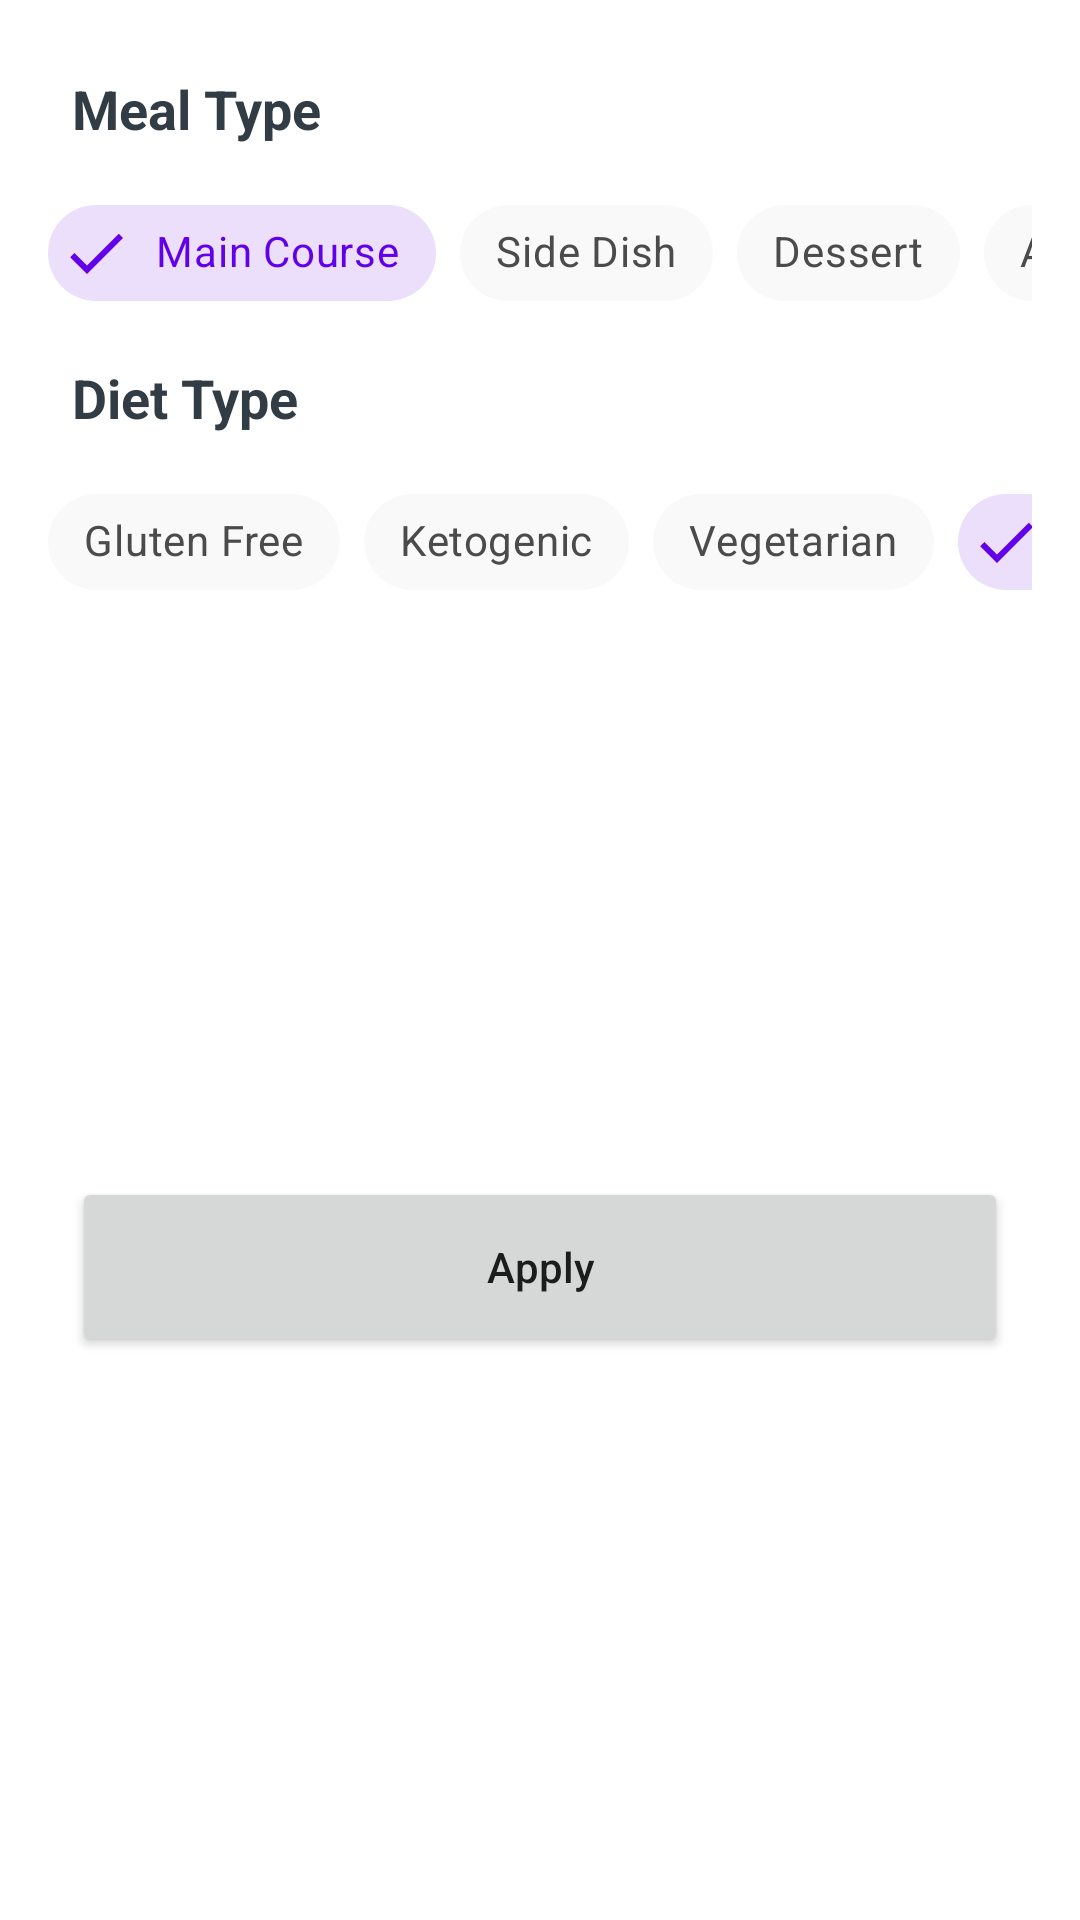

Layout XML and referenced resources for this Android screen:
<!-- AndroidManifest.xml: application theme Theme.RecipeApp -->
<!-- res/layout/bottom_sheet_recipes.xml -->
<?xml version="1.0" encoding="utf-8"?>
<androidx.constraintlayout.widget.ConstraintLayout xmlns:android="http://schemas.android.com/apk/res/android"
    xmlns:app="http://schemas.android.com/apk/res-auto"
    xmlns:tools="http://schemas.android.com/tools"
    android:layout_width="match_parent"
    android:layout_height="wrap_content"
    android:background="@color/white"
    tools:context=".ui.main.RecipesBottomSheet">

    <TextView
        android:id="@+id/tv_meal_type"
        android:layout_width="wrap_content"
        android:layout_height="wrap_content"
        android:layout_marginStart="24dp"
        android:layout_marginTop="24dp"
        android:text="@string/meal_type"
        android:textColor="@color/dark"
        android:textSize="18sp"
        android:textStyle="bold"
        app:layout_constraintStart_toStartOf="parent"
        app:layout_constraintTop_toTopOf="parent" />

    <HorizontalScrollView
        android:id="@+id/sv_meal_type"
        android:layout_width="0dp"
        android:layout_height="wrap_content"
        android:layout_marginHorizontal="16dp"
        android:layout_marginTop="12dp"
        android:scrollbars="none"
        app:layout_constraintEnd_toEndOf="parent"
        app:layout_constraintStart_toStartOf="parent"
        app:layout_constraintTop_toBottomOf="@id/tv_meal_type">

        <LinearLayout
            android:layout_width="wrap_content"
            android:layout_height="match_parent"
            android:orientation="horizontal">

            <com.google.android.material.chip.ChipGroup
                android:id="@+id/cg_meal_type"
                android:layout_width="match_parent"
                android:layout_height="match_parent"
                app:checkedChip="@id/chip_main_course"
                app:selectionRequired="true"
                app:singleLine="true"
                app:singleSelection="true">

                <com.google.android.material.chip.Chip
                    android:id="@+id/chip_main_course"
                    style="@style/ChipFilter"
                    android:layout_width="wrap_content"
                    android:layout_height="wrap_content"
                    android:text="@string/main_course" />

                <com.google.android.material.chip.Chip
                    android:id="@+id/chip_side_dish"
                    style="@style/ChipFilter"
                    android:layout_width="wrap_content"
                    android:layout_height="wrap_content"
                    android:text="@string/side_dish" />

                <com.google.android.material.chip.Chip
                    android:id="@+id/chip_dessert"
                    style="@style/ChipFilter"
                    android:layout_width="wrap_content"
                    android:layout_height="wrap_content"
                    android:text="@string/dessert" />

                <com.google.android.material.chip.Chip
                    android:id="@+id/chip_appetizer"
                    style="@style/ChipFilter"
                    android:layout_width="wrap_content"
                    android:layout_height="wrap_content"
                    android:text="@string/appetizer" />

                <com.google.android.material.chip.Chip
                    android:id="@+id/chip_salad"
                    style="@style/ChipFilter"
                    android:layout_width="wrap_content"
                    android:layout_height="wrap_content"
                    android:text="@string/salad" />

                <com.google.android.material.chip.Chip
                    android:id="@+id/chip_bread"
                    style="@style/ChipFilter"
                    android:layout_width="wrap_content"
                    android:layout_height="wrap_content"
                    android:text="@string/bread" />

                <com.google.android.material.chip.Chip
                    android:id="@+id/chip_breakfast"
                    style="@style/ChipFilter"
                    android:layout_width="wrap_content"
                    android:layout_height="wrap_content"
                    android:text="@string/breakfast" />

                <com.google.android.material.chip.Chip
                    android:id="@+id/chip_soup"
                    style="@style/ChipFilter"
                    android:layout_width="wrap_content"
                    android:layout_height="wrap_content"
                    android:text="@string/soup" />

                <com.google.android.material.chip.Chip
                    android:id="@+id/chip_beverage"
                    style="@style/ChipFilter"
                    android:layout_width="wrap_content"
                    android:layout_height="wrap_content"
                    android:text="@string/beverage" />

                <com.google.android.material.chip.Chip
                    android:id="@+id/chip_sauce"
                    style="@style/ChipFilter"
                    android:layout_width="wrap_content"
                    android:layout_height="wrap_content"
                    android:text="@string/sauce" />

                <com.google.android.material.chip.Chip
                    android:id="@+id/chip_marinade"
                    style="@style/ChipFilter"
                    android:layout_width="wrap_content"
                    android:layout_height="wrap_content"
                    android:text="@string/marinade" />

                <com.google.android.material.chip.Chip
                    android:id="@+id/chip_finger_food"
                    style="@style/ChipFilter"
                    android:layout_width="wrap_content"
                    android:layout_height="wrap_content"
                    android:text="@string/finger_food" />

                <com.google.android.material.chip.Chip
                    android:id="@+id/chip_snack"
                    style="@style/ChipFilter"
                    android:layout_width="wrap_content"
                    android:layout_height="wrap_content"
                    android:text="@string/snack" />

                <com.google.android.material.chip.Chip
                    android:id="@+id/chip_drink"
                    style="@style/ChipFilter"
                    android:layout_width="wrap_content"
                    android:layout_height="wrap_content"
                    android:text="@string/drink" />
            </com.google.android.material.chip.ChipGroup>
        </LinearLayout>
    </HorizontalScrollView>

    <TextView
        android:id="@+id/tv_diet_type"
        android:layout_width="wrap_content"
        android:layout_height="wrap_content"
        android:layout_marginStart="24dp"
        android:layout_marginTop="12dp"
        android:text="@string/diet_type"
        android:textColor="@color/dark"
        android:textSize="18sp"
        android:textStyle="bold"
        app:layout_constraintStart_toStartOf="parent"
        app:layout_constraintTop_toBottomOf="@id/sv_meal_type" />

    <HorizontalScrollView
        android:id="@+id/sv_diet_type"
        android:layout_width="0dp"
        android:layout_height="wrap_content"
        android:layout_marginHorizontal="16dp"
        android:layout_marginTop="12dp"
        android:scrollbars="none"
        app:layout_constraintEnd_toEndOf="parent"
        app:layout_constraintStart_toStartOf="parent"
        app:layout_constraintTop_toBottomOf="@id/tv_diet_type">

        <LinearLayout
            android:layout_width="wrap_content"
            android:layout_height="match_parent"
            android:orientation="horizontal">

            <com.google.android.material.chip.ChipGroup
                android:id="@+id/cg_diet_type"
                android:layout_width="match_parent"
                android:layout_height="match_parent"
                app:checkedChip="@id/chip_vegan"
                app:selectionRequired="true"
                app:singleLine="true"
                app:singleSelection="true">

                <com.google.android.material.chip.Chip
                    android:id="@+id/chip_gluten_free"
                    style="@style/ChipFilter"
                    android:layout_width="wrap_content"
                    android:layout_height="wrap_content"
                    android:text="@string/gluten_free" />

                <com.google.android.material.chip.Chip
                    android:id="@+id/chip_ketogenic"
                    style="@style/ChipFilter"
                    android:layout_width="wrap_content"
                    android:layout_height="wrap_content"
                    android:text="@string/ketogenic" />

                <com.google.android.material.chip.Chip
                    android:id="@+id/chip_vegetarian"
                    style="@style/ChipFilter"
                    android:layout_width="wrap_content"
                    android:layout_height="wrap_content"
                    android:text="@string/vegetarian" />

                <com.google.android.material.chip.Chip
                    android:id="@+id/chip_vegan"
                    style="@style/ChipFilter"
                    android:layout_width="wrap_content"
                    android:layout_height="wrap_content"
                    android:text="@string/vegan" />

                <com.google.android.material.chip.Chip
                    android:id="@+id/chip_pescetarian"
                    style="@style/ChipFilter"
                    android:layout_width="wrap_content"
                    android:layout_height="wrap_content"
                    android:text="@string/pescetarian" />

                <com.google.android.material.chip.Chip
                    android:id="@+id/chip_paleo"
                    style="@style/ChipFilter"
                    android:layout_width="wrap_content"
                    android:layout_height="wrap_content"
                    android:text="@string/paleo" />

                <com.google.android.material.chip.Chip
                    android:id="@+id/chip_primal"
                    style="@style/ChipFilter"
                    android:layout_width="wrap_content"
                    android:layout_height="wrap_content"
                    android:text="@string/primal" />

                <com.google.android.material.chip.Chip
                    android:id="@+id/chip_low_fodmap"
                    style="@style/ChipFilter"
                    android:layout_width="wrap_content"
                    android:layout_height="wrap_content"
                    android:text="@string/low_fodmap" />

                <com.google.android.material.chip.Chip
                    android:id="@+id/chip_whole30"
                    style="@style/ChipFilter"
                    android:layout_width="wrap_content"
                    android:layout_height="wrap_content"
                    android:text="@string/whole30" />
            </com.google.android.material.chip.ChipGroup>
        </LinearLayout>
    </HorizontalScrollView>

    <Button
        android:id="@+id/btn_apply"
        android:layout_width="0dp"
        android:layout_height="60dp"
        android:layout_margin="24dp"
        android:text="@string/apply"
        android:textAllCaps="false"
        app:layout_constraintBottom_toBottomOf="parent"
        app:layout_constraintEnd_toEndOf="parent"
        app:layout_constraintStart_toStartOf="parent"
        app:layout_constraintTop_toBottomOf="@id/sv_diet_type" />
</androidx.constraintlayout.widget.ConstraintLayout>
<!-- resources referenced by this layout -->
<resources>
  <color name="dark">#313C44</color>
  <color name="white">#FFFFFF</color>
  <string name="appetizer">Appetizer</string>
  <string name="apply">Apply</string>
  <string name="beverage">Beverage</string>
  <string name="bread">Bread</string>
  <string name="breakfast">Breakfast</string>
  <string name="dessert">Dessert</string>
  <string name="diet_type">Diet Type</string>
  <string name="drink">Drink</string>
  <string name="finger_food">Finger Food</string>
  <string name="gluten_free">Gluten Free</string>
  <string name="ketogenic">Ketogenic</string>
  <string name="low_fodmap">Low FODMAP</string>
  <string name="main_course">Main Course</string>
  <string name="marinade">Marinade</string>
  <string name="meal_type">Meal Type</string>
  <string name="paleo">Paleo</string>
  <string name="pescetarian">Pescetarian</string>
  <string name="primal">Primal</string>
  <string name="salad">Salad</string>
  <string name="sauce">Sauce</string>
  <string name="side_dish">Side Dish</string>
  <string name="snack">Snack</string>
  <string name="soup">Soup</string>
  <string name="vegan">Vegan</string>
  <string name="vegetarian">Vegetarian</string>
  <string name="whole30">Whole30</string>
  <style name="ChipFilter" parent="Widget.MaterialComponents.Chip.Filter">
          <item name="chipBackgroundColor">@color/chip_background_color</item>
          <item name="android:textColor">@color/chip_text_color</item>
          <item name="checkedIconTint">@color/chip_text_color</item>
      </style>
  <style name="Theme.RecipeApp" parent="Base.Theme.RecipeApp" />
  <style name="Base.Theme.RecipeApp" parent="Theme.MaterialComponents.DayNight.DarkActionBar">
          
          
          <item name="colorPrimary">@color/colorPrimary</item>
          <item name="colorPrimaryDark">@color/colorPrimaryDark</item>
          <item name="colorAccent">@color/colorAccent</item>
      </style>
  <color name="colorPrimary">#6200EA</color>
  <color name="colorPrimaryDark">#5502C8</color>
  <color name="colorAccent">#9D46FF</color>
</resources>
